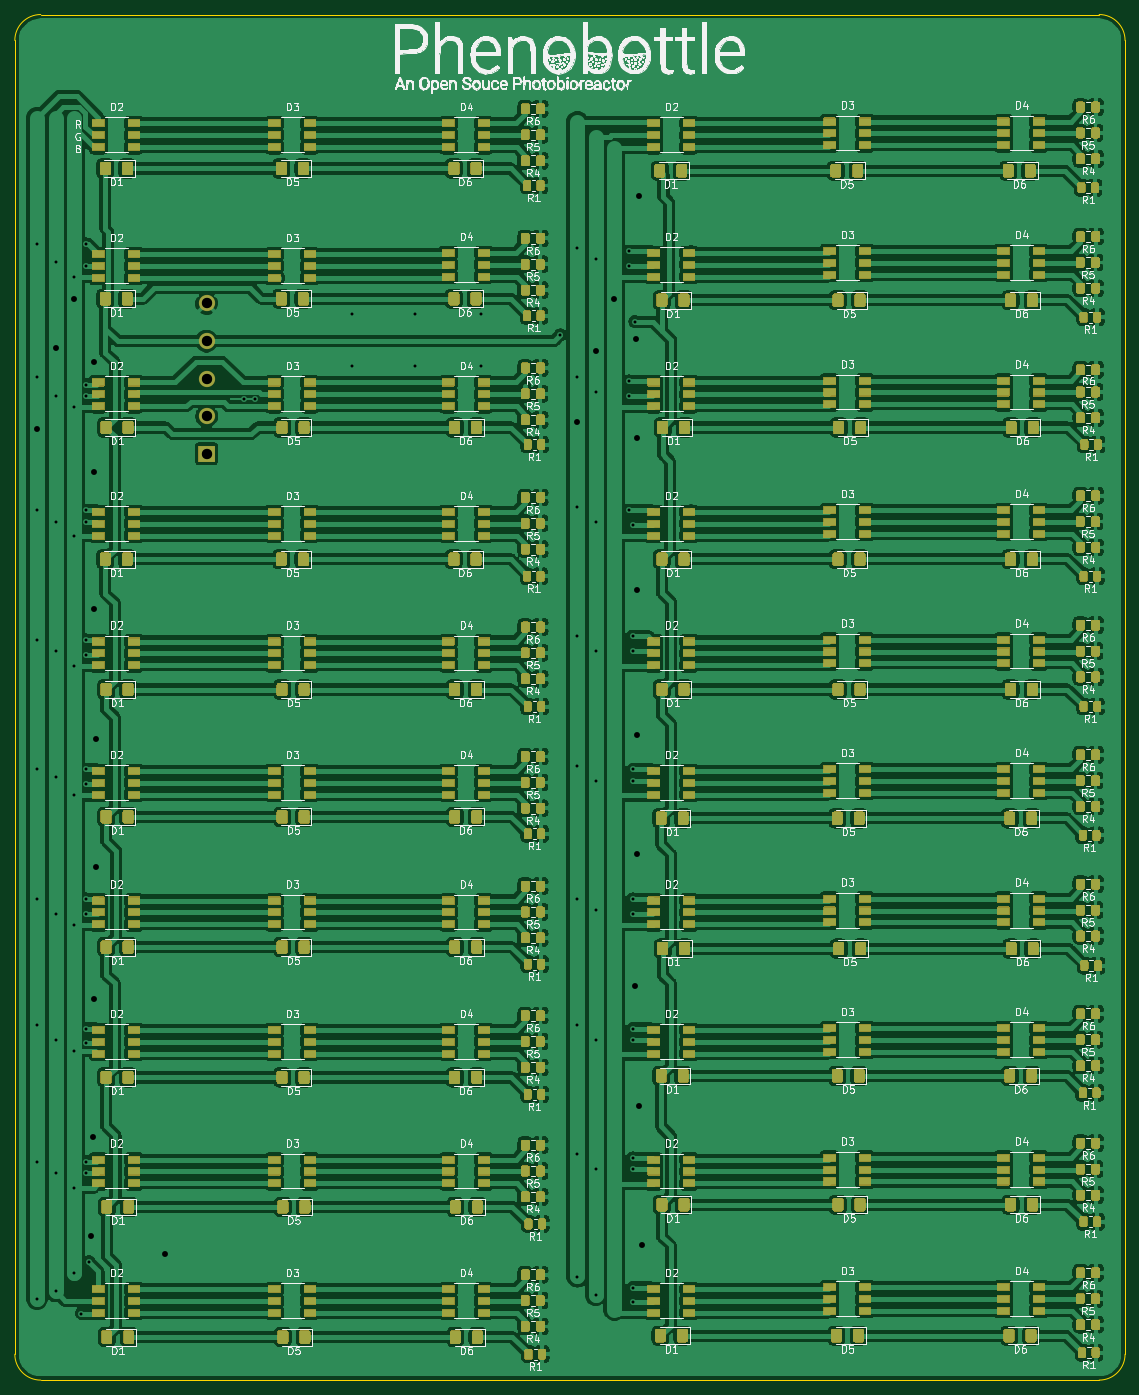
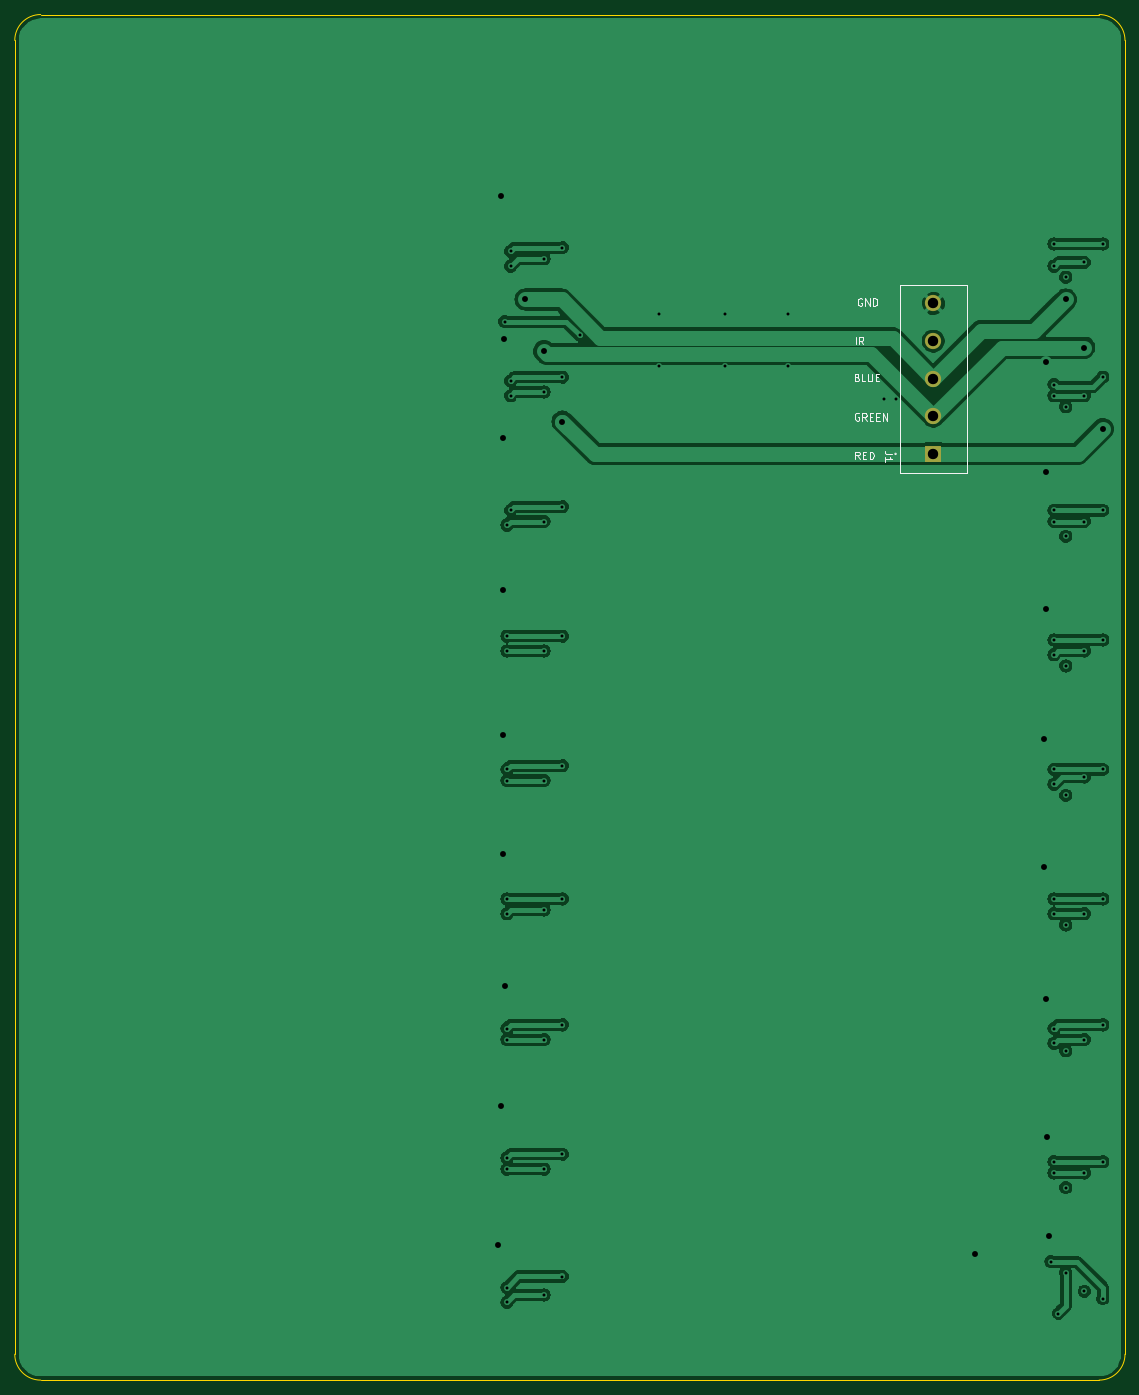
Circuit board: 11 layer files. Board 150.0 x 184.5 mm.
- bottom_copper: LED Array-B_Cu.gbr (124004 bytes)
- bottom_mask: LED Array-B_Mask.gbr (981 bytes)
- paste: LED Array-B_Paste.gbr (508 bytes)
- bottom_silk: LED Array-B_SilkS.gbr (5427 bytes)
- outline: LED Array-Edge_Cuts.gbr (1054 bytes)
- top_copper: LED Array-F_Cu.gbr (978414 bytes)
- top_mask: LED Array-F_Mask.gbr (220133 bytes)
- paste: LED Array-F_Paste.gbr (106389 bytes)
- top_silk: LED Array-F_SilkS.gbr (301615 bytes)
- drill: LED Array-NPTH.drl (303 bytes)
- drill: LED Array-PTH.drl (2229 bytes)

=== bottom_copper: LED Array-B_Cu.gbr (124004 bytes, source omitted) ===
=== bottom_mask: LED Array-B_Mask.gbr ===
G04 #@! TF.GenerationSoftware,KiCad,Pcbnew,(5.1.8-0-10_14)*
G04 #@! TF.CreationDate,2021-03-11T10:09:51+11:00*
G04 #@! TF.ProjectId,LED Array,4c454420-4172-4726-9179-2e6b69636164,rev?*
G04 #@! TF.SameCoordinates,Original*
G04 #@! TF.FileFunction,Soldermask,Bot*
G04 #@! TF.FilePolarity,Negative*
%FSLAX46Y46*%
G04 Gerber Fmt 4.6, Leading zero omitted, Abs format (unit mm)*
G04 Created by KiCad (PCBNEW (5.1.8-0-10_14)) date 2021-03-11 10:09:51*
%MOMM*%
%LPD*%
G01*
G04 APERTURE LIST*
%ADD10C,2.202000*%
G04 APERTURE END LIST*
D10*
X159400000Y-86540000D03*
X159400000Y-91620000D03*
X159400000Y-96700000D03*
X159400000Y-101780000D03*
G36*
G01*
X160450000Y-107961000D02*
X158350000Y-107961000D01*
G75*
G02*
X158299000Y-107910000I0J51000D01*
G01*
X158299000Y-105810000D01*
G75*
G02*
X158350000Y-105759000I51000J0D01*
G01*
X160450000Y-105759000D01*
G75*
G02*
X160501000Y-105810000I0J-51000D01*
G01*
X160501000Y-107910000D01*
G75*
G02*
X160450000Y-107961000I-51000J0D01*
G01*
G37*
M02*

=== paste: LED Array-B_Paste.gbr ===
G04 #@! TF.GenerationSoftware,KiCad,Pcbnew,(5.1.8-0-10_14)*
G04 #@! TF.CreationDate,2021-03-11T10:09:50+11:00*
G04 #@! TF.ProjectId,LED Array,4c454420-4172-4726-9179-2e6b69636164,rev?*
G04 #@! TF.SameCoordinates,Original*
G04 #@! TF.FileFunction,Paste,Bot*
G04 #@! TF.FilePolarity,Positive*
%FSLAX46Y46*%
G04 Gerber Fmt 4.6, Leading zero omitted, Abs format (unit mm)*
G04 Created by KiCad (PCBNEW (5.1.8-0-10_14)) date 2021-03-11 10:09:50*
%MOMM*%
%LPD*%
G01*
G04 APERTURE LIST*
G04 APERTURE END LIST*
M02*

=== bottom_silk: LED Array-B_SilkS.gbr ===
G04 #@! TF.GenerationSoftware,KiCad,Pcbnew,(5.1.8-0-10_14)*
G04 #@! TF.CreationDate,2021-03-11T10:09:50+11:00*
G04 #@! TF.ProjectId,LED Array,4c454420-4172-4726-9179-2e6b69636164,rev?*
G04 #@! TF.SameCoordinates,Original*
G04 #@! TF.FileFunction,Legend,Bot*
G04 #@! TF.FilePolarity,Positive*
%FSLAX46Y46*%
G04 Gerber Fmt 4.6, Leading zero omitted, Abs format (unit mm)*
G04 Created by KiCad (PCBNEW (5.1.8-0-10_14)) date 2021-03-11 10:09:50*
%MOMM*%
%LPD*%
G01*
G04 APERTURE LIST*
%ADD10C,0.150000*%
%ADD11C,0.127000*%
%ADD12C,0.200000*%
%ADD13C,0.015000*%
G04 APERTURE END LIST*
D10*
X169061904Y-85900000D02*
X169157142Y-85852380D01*
X169300000Y-85852380D01*
X169442857Y-85900000D01*
X169538095Y-85995238D01*
X169585714Y-86090476D01*
X169633333Y-86280952D01*
X169633333Y-86423809D01*
X169585714Y-86614285D01*
X169538095Y-86709523D01*
X169442857Y-86804761D01*
X169300000Y-86852380D01*
X169204761Y-86852380D01*
X169061904Y-86804761D01*
X169014285Y-86757142D01*
X169014285Y-86423809D01*
X169204761Y-86423809D01*
X168585714Y-86852380D02*
X168585714Y-85852380D01*
X168014285Y-86852380D01*
X168014285Y-85852380D01*
X167538095Y-86852380D02*
X167538095Y-85852380D01*
X167300000Y-85852380D01*
X167157142Y-85900000D01*
X167061904Y-85995238D01*
X167014285Y-86090476D01*
X166966666Y-86280952D01*
X166966666Y-86423809D01*
X167014285Y-86614285D01*
X167061904Y-86709523D01*
X167157142Y-86804761D01*
X167300000Y-86852380D01*
X167538095Y-86852380D01*
X169900000Y-92052380D02*
X169900000Y-91052380D01*
X168852380Y-92052380D02*
X169185714Y-91576190D01*
X169423809Y-92052380D02*
X169423809Y-91052380D01*
X169042857Y-91052380D01*
X168947619Y-91100000D01*
X168900000Y-91147619D01*
X168852380Y-91242857D01*
X168852380Y-91385714D01*
X168900000Y-91480952D01*
X168947619Y-91528571D01*
X169042857Y-91576190D01*
X169423809Y-91576190D01*
X169709523Y-96528571D02*
X169566666Y-96576190D01*
X169519047Y-96623809D01*
X169471428Y-96719047D01*
X169471428Y-96861904D01*
X169519047Y-96957142D01*
X169566666Y-97004761D01*
X169661904Y-97052380D01*
X170042857Y-97052380D01*
X170042857Y-96052380D01*
X169709523Y-96052380D01*
X169614285Y-96100000D01*
X169566666Y-96147619D01*
X169519047Y-96242857D01*
X169519047Y-96338095D01*
X169566666Y-96433333D01*
X169614285Y-96480952D01*
X169709523Y-96528571D01*
X170042857Y-96528571D01*
X168566666Y-97052380D02*
X169042857Y-97052380D01*
X169042857Y-96052380D01*
X168233333Y-96052380D02*
X168233333Y-96861904D01*
X168185714Y-96957142D01*
X168138095Y-97004761D01*
X168042857Y-97052380D01*
X167852380Y-97052380D01*
X167757142Y-97004761D01*
X167709523Y-96957142D01*
X167661904Y-96861904D01*
X167661904Y-96052380D01*
X167185714Y-96528571D02*
X166852380Y-96528571D01*
X166709523Y-97052380D02*
X167185714Y-97052380D01*
X167185714Y-96052380D01*
X166709523Y-96052380D01*
X169466666Y-101400000D02*
X169561904Y-101352380D01*
X169704761Y-101352380D01*
X169847619Y-101400000D01*
X169942857Y-101495238D01*
X169990476Y-101590476D01*
X170038095Y-101780952D01*
X170038095Y-101923809D01*
X169990476Y-102114285D01*
X169942857Y-102209523D01*
X169847619Y-102304761D01*
X169704761Y-102352380D01*
X169609523Y-102352380D01*
X169466666Y-102304761D01*
X169419047Y-102257142D01*
X169419047Y-101923809D01*
X169609523Y-101923809D01*
X168419047Y-102352380D02*
X168752380Y-101876190D01*
X168990476Y-102352380D02*
X168990476Y-101352380D01*
X168609523Y-101352380D01*
X168514285Y-101400000D01*
X168466666Y-101447619D01*
X168419047Y-101542857D01*
X168419047Y-101685714D01*
X168466666Y-101780952D01*
X168514285Y-101828571D01*
X168609523Y-101876190D01*
X168990476Y-101876190D01*
X167990476Y-101828571D02*
X167657142Y-101828571D01*
X167514285Y-102352380D02*
X167990476Y-102352380D01*
X167990476Y-101352380D01*
X167514285Y-101352380D01*
X167085714Y-101828571D02*
X166752380Y-101828571D01*
X166609523Y-102352380D02*
X167085714Y-102352380D01*
X167085714Y-101352380D01*
X166609523Y-101352380D01*
X166180952Y-102352380D02*
X166180952Y-101352380D01*
X165609523Y-102352380D01*
X165609523Y-101352380D01*
X169342857Y-107552380D02*
X169676190Y-107076190D01*
X169914285Y-107552380D02*
X169914285Y-106552380D01*
X169533333Y-106552380D01*
X169438095Y-106600000D01*
X169390476Y-106647619D01*
X169342857Y-106742857D01*
X169342857Y-106885714D01*
X169390476Y-106980952D01*
X169438095Y-107028571D01*
X169533333Y-107076190D01*
X169914285Y-107076190D01*
X168914285Y-107028571D02*
X168580952Y-107028571D01*
X168438095Y-107552380D02*
X168914285Y-107552380D01*
X168914285Y-106552380D01*
X168438095Y-106552380D01*
X168009523Y-107552380D02*
X168009523Y-106552380D01*
X167771428Y-106552380D01*
X167628571Y-106600000D01*
X167533333Y-106695238D01*
X167485714Y-106790476D01*
X167438095Y-106980952D01*
X167438095Y-107123809D01*
X167485714Y-107314285D01*
X167533333Y-107409523D01*
X167628571Y-107504761D01*
X167771428Y-107552380D01*
X168009523Y-107552380D01*
D11*
X154900000Y-109400000D02*
X163900000Y-109400000D01*
X163900000Y-109400000D02*
X163900000Y-84000000D01*
X163900000Y-84000000D02*
X154900000Y-84000000D01*
X154900000Y-84000000D02*
X154900000Y-109400000D01*
D12*
X164600000Y-106860000D02*
G75*
G03*
X164600000Y-106860000I-100000J0D01*
G01*
D13*
X164987380Y-106891666D02*
X165701666Y-106891666D01*
X165844523Y-106844047D01*
X165939761Y-106748809D01*
X165987380Y-106605952D01*
X165987380Y-106510714D01*
X165987380Y-107891666D02*
X165987380Y-107320238D01*
X165987380Y-107605952D02*
X164987380Y-107605952D01*
X165130238Y-107510714D01*
X165225476Y-107415476D01*
X165273095Y-107320238D01*
M02*

=== outline: LED Array-Edge_Cuts.gbr ===
G04 #@! TF.GenerationSoftware,KiCad,Pcbnew,(5.1.8-0-10_14)*
G04 #@! TF.CreationDate,2021-03-11T10:09:51+11:00*
G04 #@! TF.ProjectId,LED Array,4c454420-4172-4726-9179-2e6b69636164,rev?*
G04 #@! TF.SameCoordinates,Original*
G04 #@! TF.FileFunction,Profile,NP*
%FSLAX46Y46*%
G04 Gerber Fmt 4.6, Leading zero omitted, Abs format (unit mm)*
G04 Created by KiCad (PCBNEW (5.1.8-0-10_14)) date 2021-03-11 10:09:51*
%MOMM*%
%LPD*%
G01*
G04 APERTURE LIST*
G04 #@! TA.AperFunction,Profile*
%ADD10C,0.050000*%
G04 #@! TD*
G04 APERTURE END LIST*
D10*
X137000000Y-232000000D02*
G75*
G02*
X133500000Y-228500000I0J3500000D01*
G01*
X283500000Y-228500000D02*
G75*
G02*
X280000000Y-232000000I-3500000J0D01*
G01*
X280000000Y-47500000D02*
G75*
G02*
X283500000Y-51000000I0J-3500000D01*
G01*
X133500000Y-51000000D02*
G75*
G02*
X137000000Y-47500000I3500000J0D01*
G01*
X133500000Y-51000000D02*
X133500000Y-228500000D01*
X137000000Y-232000000D02*
X280000000Y-232000000D01*
X283500000Y-51000000D02*
X283500000Y-228500000D01*
X137000000Y-47500000D02*
X280000000Y-47500000D01*
M02*

=== top_copper: LED Array-F_Cu.gbr (978414 bytes, source omitted) ===
=== top_mask: LED Array-F_Mask.gbr (220133 bytes, source omitted) ===
=== paste: LED Array-F_Paste.gbr (106389 bytes, source omitted) ===
=== top_silk: LED Array-F_SilkS.gbr (301615 bytes, source omitted) ===
=== drill: LED Array-NPTH.drl ===
M48
; DRILL file {KiCad (5.1.8-0-10_14)} date Thursday, March 11, 2021 at 10:09:48 AM
; FORMAT={-:-/ absolute / inch / decimal}
; #@! TF.CreationDate,2021-03-11T10:09:48+11:00
; #@! TF.GenerationSoftware,Kicad,Pcbnew,(5.1.8-0-10_14)
; #@! TF.FileFunction,NonPlated,1,2,NPTH
FMAT,2
INCH
%
G90
G05
T0
M30

=== drill: LED Array-PTH.drl ===
M48
; DRILL file {KiCad (5.1.8-0-10_14)} date Thursday, March 11, 2021 at 10:09:48 AM
; FORMAT={-:-/ absolute / inch / decimal}
; #@! TF.CreationDate,2021-03-11T10:09:48+11:00
; #@! TF.GenerationSoftware,Kicad,Pcbnew,(5.1.8-0-10_14)
; #@! TF.FileFunction,Plated,1,2,PTH
FMAT,2
INCH
T1C0.0157
T2C0.0315
T3C0.0551
%
G90
G05
T1
X5.374Y-3.0906
X5.374Y-3.7992
X5.374Y-4.5079
X5.374Y-5.1969
X5.374Y-5.8858
X5.374Y-6.5748
X5.374Y-7.2441
X5.374Y-7.9724
X5.374Y-8.7008
X5.4724Y-3.189
X5.4724Y-3.8976
X5.4724Y-4.5669
X5.4724Y-5.2559
X5.4724Y-5.9252
X5.4724Y-6.6535
X5.4724Y-7.3228
X5.4724Y-8.0315
X5.4724Y-8.6614
X5.5709Y-3.2677
X5.5709Y-3.9567
X5.5709Y-4.6457
X5.5709Y-5.3346
X5.5709Y-6.0236
X5.5709Y-6.7126
X5.5709Y-7.3819
X5.5709Y-8.1102
X5.5709Y-8.563
X5.6102Y-8.7795
X5.6339Y-3.0906
X5.6339Y-3.2087
X5.6339Y-3.8386
X5.6339Y-3.8976
X5.6339Y-4.5079
X5.6339Y-4.5669
X5.6339Y-5.1969
X5.6339Y-5.2756
X5.6339Y-5.8858
X5.6339Y-5.9646
X5.6339Y-6.5748
X5.6339Y-6.6535
X5.6339Y-7.2638
X5.6339Y-7.3425
X5.6339Y-7.9724
X5.6339Y-8.0315
X5.6496Y-8.5039
X6.4764Y-3.9173
X6.5354Y-3.9173
X7.0472Y-3.4646
X7.0472Y-3.7402
X7.3819Y-3.4646
X7.3819Y-3.7402
X7.7362Y-3.4646
X7.7362Y-3.7402
X8.1575Y-3.5748
X8.248Y-3.1102
X8.248Y-3.7992
X8.248Y-4.4882
X8.248Y-5.1772
X8.248Y-5.8661
X8.248Y-6.5748
X8.248Y-7.2441
X8.248Y-7.9331
X8.248Y-8.5827
X8.3465Y-3.1693
X8.3465Y-3.878
X8.3465Y-4.5669
X8.3465Y-5.2559
X8.3465Y-5.9449
X8.3465Y-6.6339
X8.3465Y-7.3228
X8.3465Y-8.0118
X8.3465Y-8.6811
X8.5236Y-3.1299
X8.5236Y-3.2087
X8.5236Y-3.8189
X8.5236Y-3.8976
X8.5236Y-4.5079
X8.5433Y-4.5866
X8.5433Y-5.1772
X8.5433Y-5.2559
X8.5433Y-5.8858
X8.5433Y-5.9449
X8.5433Y-6.5748
X8.5433Y-6.6535
X8.5433Y-7.2638
X8.5433Y-7.3228
X8.5433Y-7.9528
X8.5433Y-8.0118
X8.5433Y-8.6417
X8.5433Y-8.7205
X8.5551Y-3.5039
T2
X5.374Y-4.0748
X5.4724Y-3.6417
X5.5709Y-3.3858
X5.6614Y-8.3661
X5.6693Y-7.8425
X5.6772Y-3.7205
X5.6772Y-4.3031
X5.6772Y-5.0315
X5.6772Y-7.1063
X5.685Y-5.7244
X5.685Y-6.4055
X6.0551Y-8.4606
X8.248Y-4.0354
X8.3465Y-3.6614
X8.4449Y-3.3858
X8.5551Y-7.0394
X8.5591Y-3.5984
X8.563Y-4.122
X8.563Y-5.7008
X8.563Y-6.3346
X8.5669Y-4.9291
X8.5748Y-2.8346
X8.5748Y-7.6772
X8.5906Y-8.4134
T3
X6.2756Y-3.4071
X6.2756Y-3.6071
X6.2756Y-3.8071
X6.2756Y-4.0071
X6.2756Y-4.2071
T0
M30

